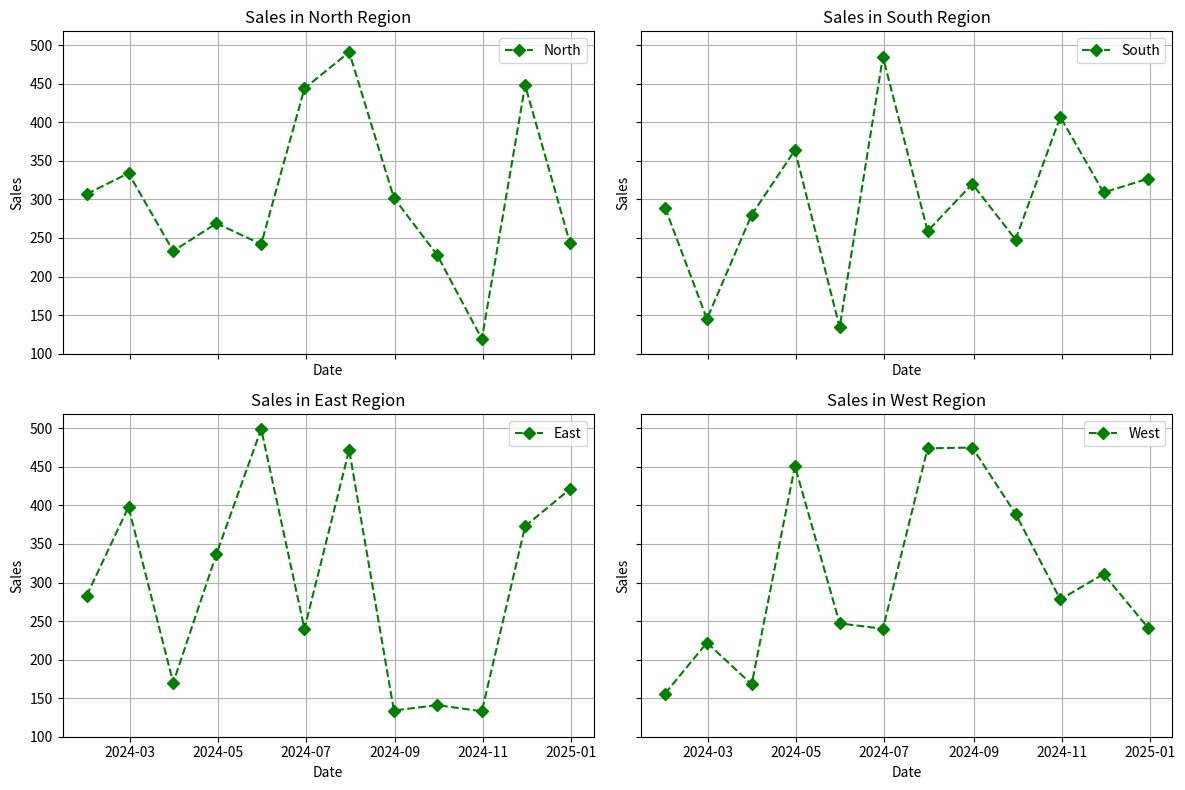

This figure's Python source:
import matplotlib.pyplot as plt
import pandas as pd
import numpy as np

data = {
    'Date': pd.date_range(start='2024-01-01', periods=12, freq='ME'),
    'North': np.random.randint(100, 500, 12),
    'South': np.random.randint(100, 500, 12),
    'East': np.random.randint(100, 500, 12),
    'West': np.random.randint(100, 500, 12)
}
df = pd.DataFrame(data)
df['Date'] = pd.to_datetime(df['Date'])

regions = ['North', 'South', 'East', 'West']

fig, axes = plt.subplots(nrows=2, ncols=2,figsize=(12, 8), sharex=True, sharey=True)
axes = axes.flatten()

for i, region in enumerate(regions):
    axes[i].plot(df['Date'], df[region], marker='D', color='Green',linestyle='--', label=region)
    axes[i].set_title(f'Sales in {region} Region')
    axes[i].set_xlabel('Date')
    axes[i].set_ylabel('Sales')
    axes[i].legend()
    axes[i].grid(True)

plt.tight_layout()
plt.show()
